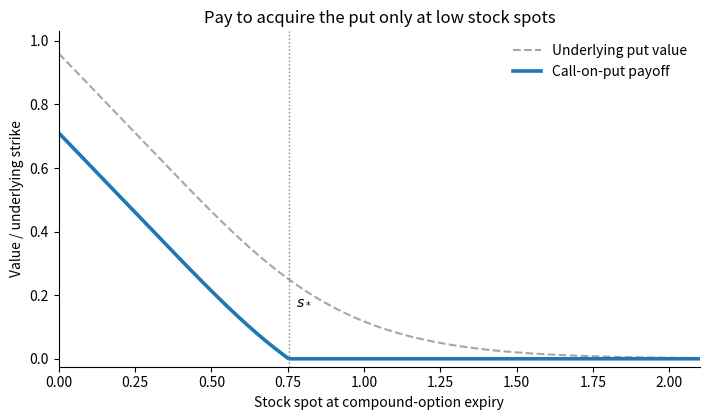

This figure's Python source:
"""Python 3.14; NumPy/Matplotlib versions in ../pyproject.toml. Output in CWD."""
from math import erf
import numpy as np
import matplotlib
matplotlib.use("Agg")
import matplotlib.pyplot as plt
phi = np.vectorize(lambda x: (1+erf(x/np.sqrt(2)))/2)
s = np.linspace(.001, 2.1, 900)
r, vol, tau, strike, cost = .04, .35, 1, 1, .25
d1 = (np.log(s/strike)+(r+vol**2/2)*tau)/(vol*np.sqrt(tau))
d2 = d1-vol*np.sqrt(tau)
put = strike*np.exp(-r*tau)*phi(-d2)-s*phi(-d1)
h = np.maximum(put-cost, 0)
threshold = np.interp(cost, put[::-1], s[::-1])
fig, ax = plt.subplots(figsize=(7.2, 4.3), facecolor="white")
ax.plot(s, put, color="0.65", ls="--", label="Underlying put value")
ax.plot(s, h, lw=2.6, label="Call-on-put payoff")
ax.axvline(threshold, color="0.5", ls=":", lw=1)
ax.text(threshold+.025, .17, r"$s_*$")
ax.set(xlabel="Stock spot at compound-option expiry", ylabel="Value / underlying strike", xlim=(0, 2.1), ylim=(-.025, 1.03), title="Pay to acquire the put only at low stock spots")
ax.spines[["top", "right"]].set_visible(False)
ax.legend(frameon=False)
fig.tight_layout()
fig.savefig("2009-call-on-put.png", dpi=150, facecolor="white")
